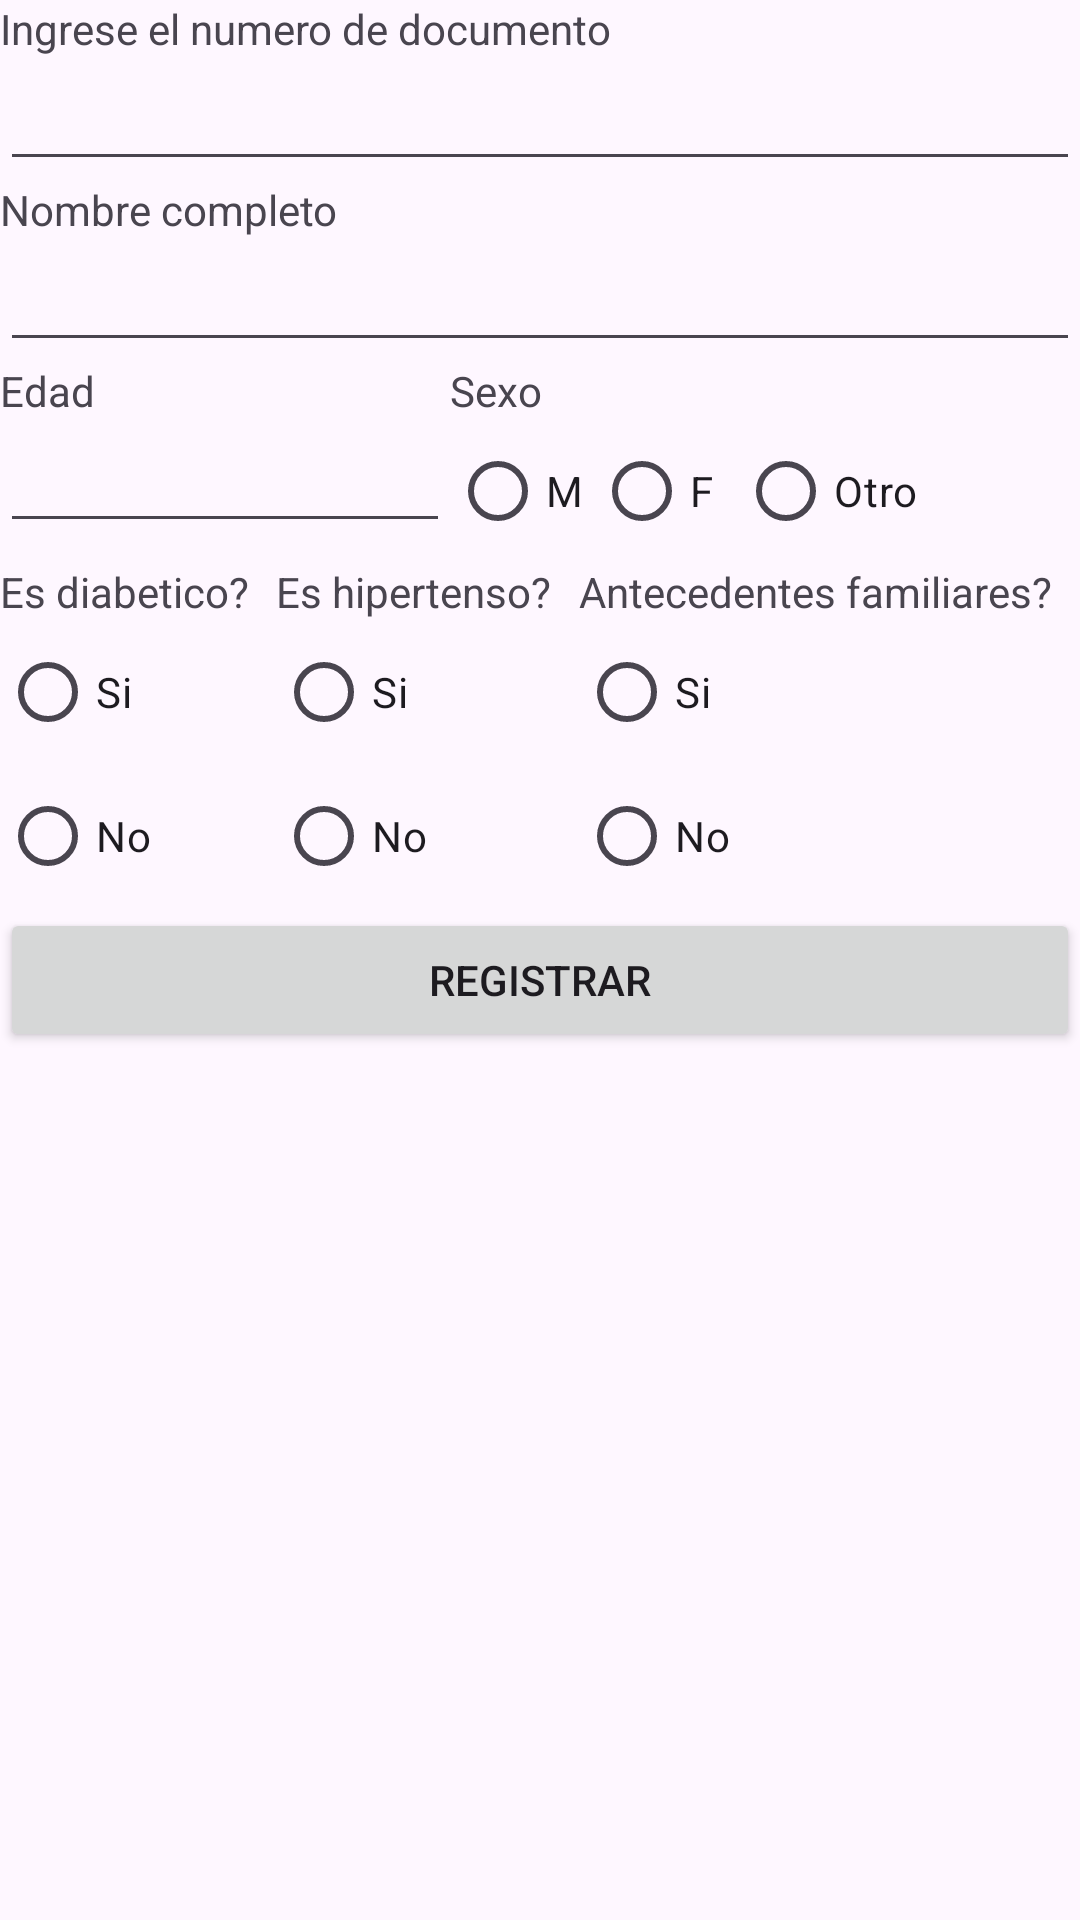

Layout XML and referenced resources for this Android screen:
<!-- AndroidManifest.xml: application theme Theme.Censo -->
<!-- res/layout/activity_main.xml -->
<?xml version="1.0" encoding="utf-8"?>
<LinearLayout xmlns:android="http://schemas.android.com/apk/res/android"
    xmlns:app="http://schemas.android.com/apk/res-auto"
    xmlns:tools="http://schemas.android.com/tools"
    android:layout_width="match_parent"
    android:layout_height="match_parent"
    android:orientation="vertical"
    tools:context=".MainActivity">

    <TextView
        android:layout_width="wrap_content"
        android:layout_height="wrap_content"
        android:text="Ingrese el numero de documento"
        app:layout_constraintBottom_toBottomOf="parent"
        app:layout_constraintEnd_toEndOf="parent"
        app:layout_constraintStart_toStartOf="parent"
        app:layout_constraintTop_toTopOf="parent" />

    <EditText
        android:id="@+id/edtDocumento"
        android:layout_width="match_parent"
        android:layout_height="wrap_content"
        android:ems="10"
        android:inputType="number" />

    <TextView
        android:id="@+id/textView"
        android:layout_width="match_parent"
        android:layout_height="wrap_content"
        android:text="Nombre completo" />

    <EditText
        android:id="@+id/edtNombre"
        android:layout_width="match_parent"
        android:layout_height="wrap_content"
        android:ems="10"
        android:inputType="text" />

    <LinearLayout
        android:layout_width="wrap_content"
        android:layout_height="wrap_content"
        android:orientation="horizontal">

        <LinearLayout
            android:layout_width="wrap_content"
            android:layout_height="wrap_content"
            android:orientation="vertical">

            <TextView
                android:id="@+id/textView2"
                android:layout_width="wrap_content"
                android:layout_height="wrap_content"
                android:text="Edad" />

            <EditText
                android:id="@+id/edtEdad"
                android:layout_width="150dp"
                android:layout_height="wrap_content"
                android:ems="10"
                android:inputType="number" />

        </LinearLayout>

        <LinearLayout
            android:layout_width="wrap_content"
            android:layout_height="wrap_content"
            android:layout_weight="1"
            android:orientation="vertical">

            <TextView
                android:id="@+id/textView3"
                android:layout_width="match_parent"
                android:layout_height="wrap_content"
                android:text="Sexo" />

            <RadioGroup
                android:id="@+id/rgSexo"
                android:layout_width="wrap_content"
                android:layout_height="wrap_content"
                android:orientation="horizontal">

                <RadioButton
                    android:id="@+id/rbMasculino"
                    android:layout_width="match_parent"
                    android:layout_height="wrap_content"
                    android:text="M" />

                <RadioButton
                    android:id="@+id/rbFemenino"
                    android:layout_width="match_parent"
                    android:layout_height="wrap_content"
                    android:text="F" />

                <RadioButton
                    android:id="@+id/rbOtro"
                    android:layout_width="match_parent"
                    android:layout_height="wrap_content"
                    android:text="Otro" />
            </RadioGroup>
        </LinearLayout>
    </LinearLayout>

    <LinearLayout
        android:layout_width="match_parent"
        android:layout_height="wrap_content"
        android:orientation="horizontal">

        <LinearLayout
            android:layout_width="wrap_content"
            android:layout_height="wrap_content"
            android:layout_weight="1"
            android:orientation="vertical">

            <TextView
                android:layout_width="match_parent"
                android:layout_height="wrap_content"
                android:text="Es diabetico?" />

            <RadioGroup
                android:id="@+id/rgDiabetico"
                android:layout_width="match_parent"
                android:layout_height="match_parent"
                android:orientation="vertical">

                <RadioButton
                    android:id="@+id/rbDiabeticoSi"
                    android:layout_width="match_parent"
                    android:layout_height="wrap_content"
                    android:text="Si" />

                <RadioButton
                    android:id="@+id/rbDiabeticoNo"
                    android:layout_width="match_parent"
                    android:layout_height="wrap_content"
                    android:text="No" />
            </RadioGroup>
        </LinearLayout>

        <LinearLayout
            android:layout_width="wrap_content"
            android:layout_height="wrap_content"
            android:layout_weight="1"
            android:orientation="vertical">

            <TextView
                android:layout_width="match_parent"
                android:layout_height="wrap_content"
                android:text="Es hipertenso?" />

            <RadioGroup
                android:id="@+id/rgHipertenso"
                android:layout_width="match_parent"
                android:layout_height="match_parent">

                <RadioButton
                    android:id="@+id/rbHipertensoSi"
                    android:layout_width="match_parent"
                    android:layout_height="wrap_content"
                    android:text="Si" />

                <RadioButton
                    android:id="@+id/rbHipertensoNo"
                    android:layout_width="match_parent"
                    android:layout_height="wrap_content"
                    android:text="No" />
            </RadioGroup>
        </LinearLayout>

        <LinearLayout
            android:layout_width="wrap_content"
            android:layout_height="wrap_content"
            android:layout_weight="1"
            android:orientation="vertical">

            <TextView
                android:layout_width="match_parent"
                android:layout_height="wrap_content"
                android:text="Antecedentes familiares?" />

            <RadioGroup
                android:id="@+id/rgAntecedentes"
                android:layout_width="match_parent"
                android:layout_height="match_parent">

                <RadioButton
                    android:id="@+id/rbAntecedentesSi"
                    android:layout_width="match_parent"
                    android:layout_height="wrap_content"
                    android:text="Si" />

                <RadioButton
                    android:id="@+id/rbAntecedentesNo"
                    android:layout_width="match_parent"
                    android:layout_height="wrap_content"
                    android:text="No" />
            </RadioGroup>
        </LinearLayout>

    </LinearLayout>

    <Button
        android:id="@+id/btnGuardar"
        android:layout_width="match_parent"
        android:layout_height="wrap_content"
        android:onClick="validarYGuardar"
        android:text="Registrar" />

    <ListView
        android:id="@+id/listRegistro"
        android:layout_width="match_parent"
        android:layout_height="match_parent" />

</LinearLayout>
<!-- resources referenced by this layout -->
<resources>
  <style name="Theme.Censo" parent="Base.Theme.Censo" />
  <style name="Base.Theme.Censo" parent="Theme.Material3.DayNight.NoActionBar">
          
          
      </style>
</resources>
